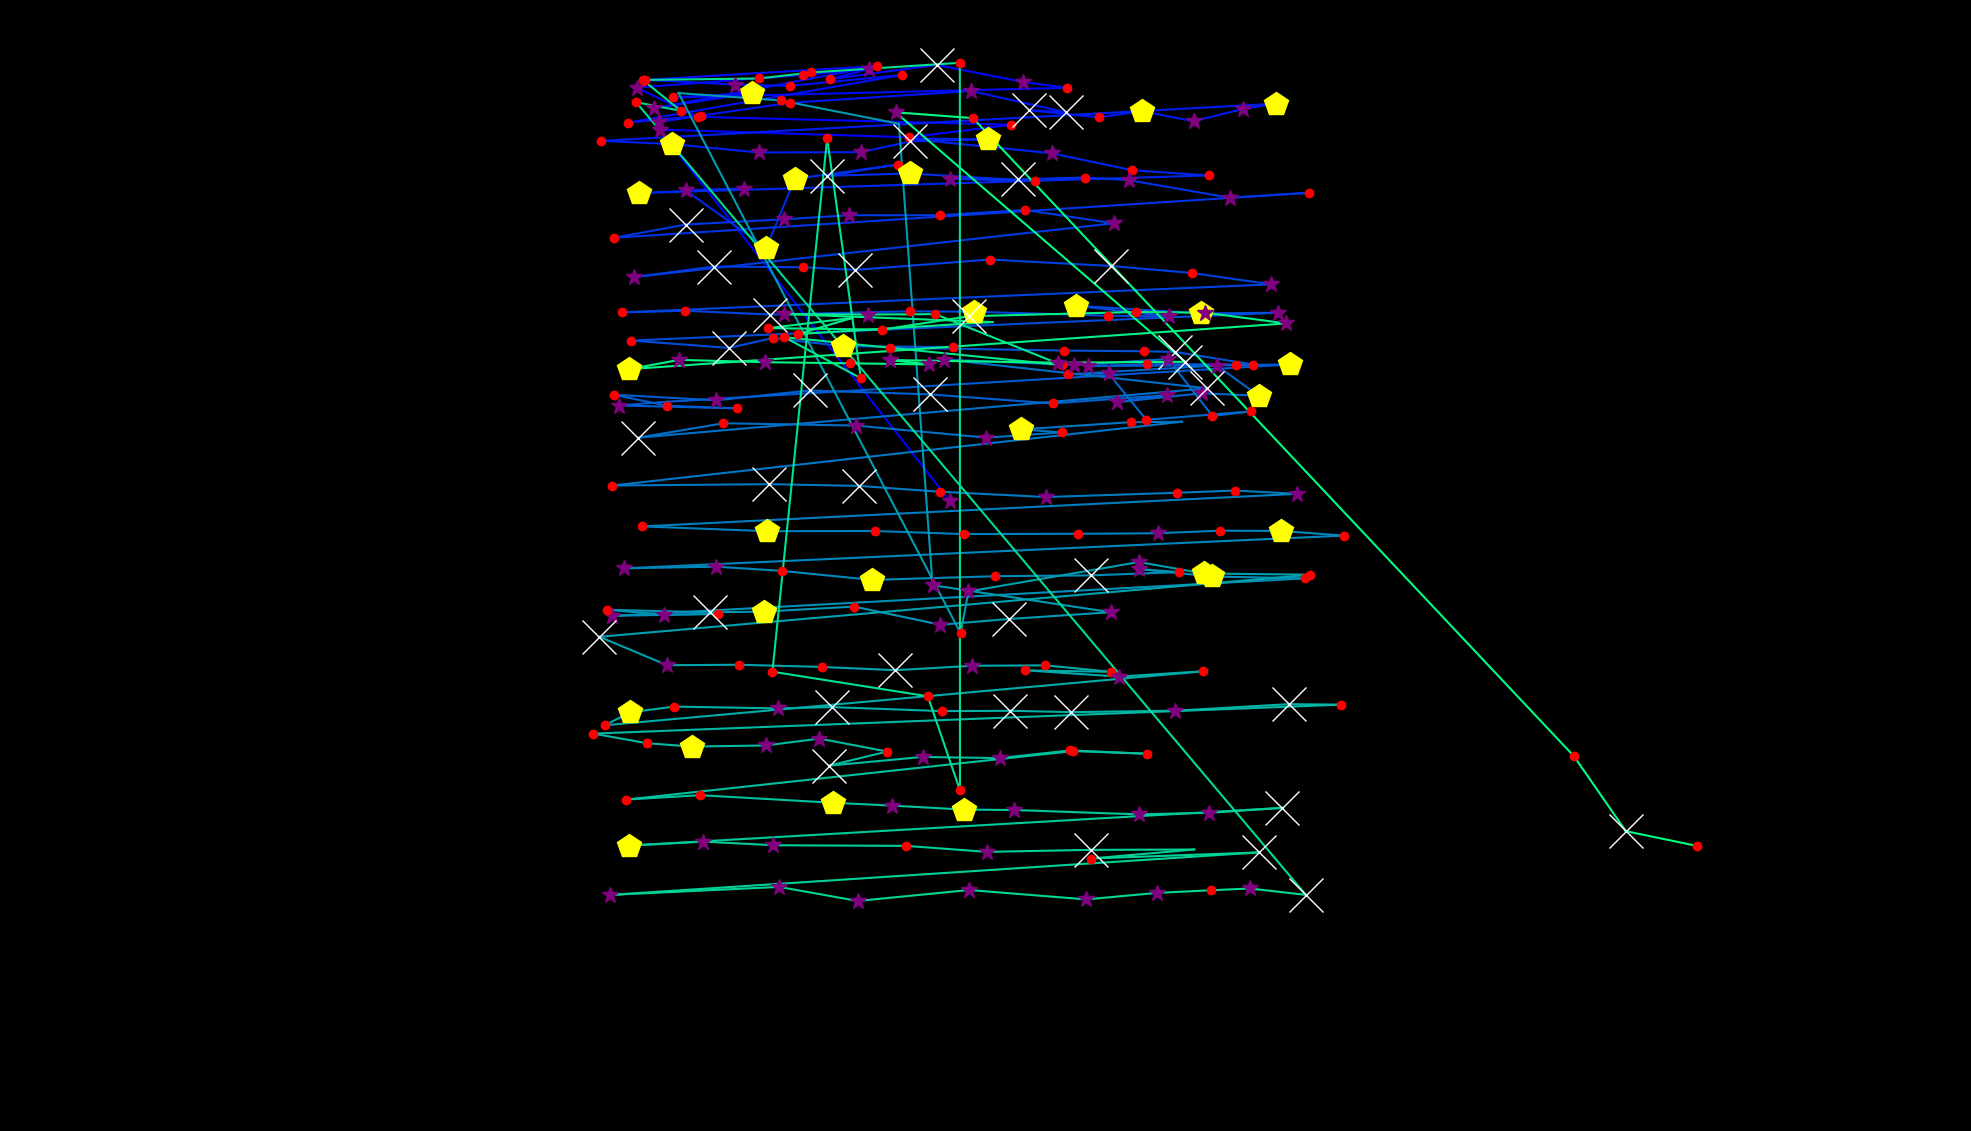

Source data for this figure (header and first rows):
fixation_id, timestamp, avg_gaze_x, avg_gaze_y, duration
0.0, 0.0, 1233, 818.6, 349.4
1.0, 590.4, 856.5, 1301, 313.3
2.0, 964, 1181, 1291, 192.8
3.0, 1205, 1313, 1307, 180.7
4.0, 1410, 906.2, 1317, 132.5
5.0, 1603, 826.7, 1355, 325.3
6.0, 1976, 1042, 1371, 192.8
7.0, 2217, 1129, 1380, 277.1
8.0, 2518, 1078, 1366, 156.6
9.0, 2699, 1216, 1385, 867.6
10.0, 3603, 1329, 1362, 265.1
11.0, 3892, 1386, 1355, 120.5
12.0, 4133, 874.2, 1342, 241
13.0, 4398, 976, 1348, 542.2
14.0, 4989, 849.2, 1328, 385.6
15.0, 5434, 1139, 1383, 156.6
16.0, 5627, 837.2, 1365, 192.8
17.0, 5844, 955.1, 1359, 385.6
18.0, 6254, 1026, 1357, 192.8
19.0, 6471, 1172, 1371, 180.7
20.0, 6676, 815.4, 1310, 156.6
21.0, 6880, 909.8, 1319, 228.9
22.0, 7134, 856.1, 1311, 361.5
23.0, 7543, 1025, 1335, 168.7
24.0, 7736, 1261, 1351, 361.5
25.0, 8158, 1385, 1323, 915.8
26.0, 9098, 1337, 1326, 939.9
27.0, 10062, 1427, 1316, 192.8
28.0, 10279, 1483, 1324, 445.8
29.0, 10748, 1550, 1311, 337.4
30.0, 11110, 1614, 1327, 313.3
31.0, 11447, 1657, 1334, 433.8
32.0, 12098, 780.5, 1286, 228.9
33.0, 12351, 872.3, 1282, 409.7
34.0, 12785, 985.3, 1271, 349.4
35.0, 13158, 1118, 1271, 349.4
36.0, 13532, 1182, 1285, 795.3
37.0, 14351, 1283, 1288, 482
38.0, 14894, 1177, 1289, 96.4
39.0, 15014, 1366, 1270, 349.4
40.0, 15388, 1471, 1248, 216.9
41.0, 15629, 1570, 1241, 241
42.0, 15942, 829.4, 1218, 494
43.0, 16520, 966.3, 1224, 301.2
44.0, 16846, 890.6, 1222, 265.1
45.0, 17135, 995.2, 1147, 518.1
46.0, 17677, 1032, 1236, 506.1
47.0, 18207, 1166, 1255, 228.9
48.0, 18460, 1074, 1241, 578.4
49.0, 19063, 1181, 1244, 494
50.0, 19605, 1344, 1234, 144.6
51.0, 19786, 1234, 1237, 325.3
52.0, 20171, 1323, 1236, 578.4
53.0, 20774, 1409, 1238, 180.7
54.0, 20979, 1466, 1235, 301.2
55.0, 21364, 1597, 1212, 277.1
56.0, 21666, 1700, 1218, 241
57.0, 22003, 797.3, 1160, 204.8
58.0, 22232, 891, 1177, 915.8
59.0, 23172, 1019, 1184, 349.4
... 212 more rows
